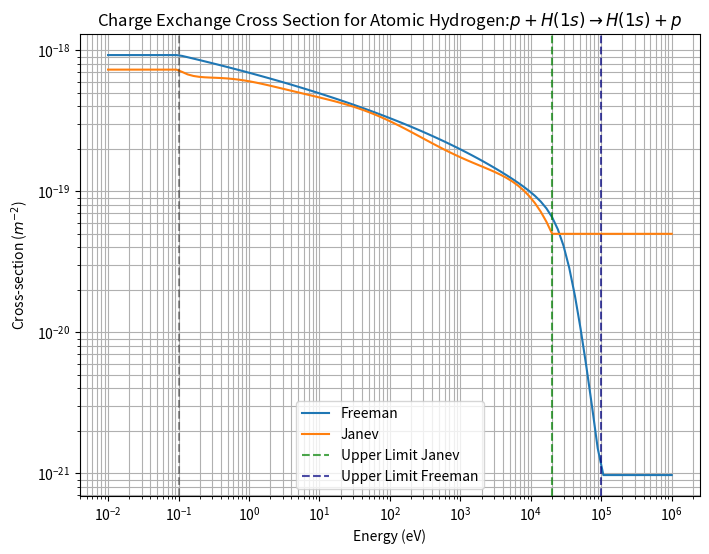

Write Python code to recreate this figure.
import numpy as np
import matplotlib.pyplot as plt

def sigma_cx_h0(E=None, coef='janev'):
    """
    Compute the charge exchange cross-section for neutral hydrogen (H0).

    This function calculates the charge exchange cross-section for the reaction:
        H^+ + H(1s) → H(1s) + H^+
    as a function of the incident particle energy (E) using empirical coefficients.

    Parameters:
    -----------
    E : numpy.ndarray, optional
        Array of incident particle energies in eV. If None, a ValueError is raised.
    coef : str, optional
        Type of coefficient to use for the calculation. Options are:
        - 'freeman': Use coefficients from Freeman and Jones (1974).
        - 'janev': Use coefficients from Janev (1987).
        Default is 'freeman'.

    Returns:
    --------
    numpy.ndarray
        Array of charge exchange cross-sections in cm². The output has the same shape
        as the input array E.

    Raises:
    -------
    ValueError
        - If E is None.
        - If coef is not 'freeman' or 'janev'.

    Notes:
    ------
    - The input energy values (E) are clipped to ensure they fall within the valid range
      for the chosen coefficient set:
        - 'freeman': [0.1, 1.0e5] eV
        - 'janev': [0.1, 2.01e4] eV
    - The empirical coefficients are taken from:
        - Freeman, E. L., & Jones, E. M. (1974). "Atomic Collision Processes in Plasma Physics."
        - Janev, R. K., et al. (1987). "Elementary Processes in Hydrogen-Helium Plasmas:
          Cross Sections and Reaction Rate Coefficients." Springer-Verlag.
    """
    if E is None:
        # If E is not defined, raise an exception
        raise ValueError("The parameter E cannot be None.")
    
    # Convert E to a NumPy array with dtype=np.float64
    E = np.asarray(E, dtype=np.float64)  

    if coef == 'freeman':
        E = np.clip(E, np.float64(0.1), np.float64(1.0e5))
        ## Information: Janev 1987, p. 128
        return ((np.float64(1e-4) * np.float64(0.6937e-14)) * (np.float64(1.0) - np.float64(0.155) * np.log10(E))**2) / (np.float64(1.0) + np.float64(0.1112e-14) * (E**3.3))  
    elif coef == 'janev':
        E = np.clip(E, np.float64(0.1), np.float64(2.01e4))
        ## Information: Janev 1987, p. 250
        alpha = np.array([-3.274123792568e+01, -8.916456579806e-02, -3.016990732025e-02,
                                   9.205482406462e-03,  2.400266568315e-03, -1.927122311323e-03,
                                   3.654750340106e-04, -2.788866460622e-05,  7.422296363524e-07], 
                                   dtype=np.float64)
        return np.exp(np.polyval(alpha[::-1], np.log(E))) * np.float64(1e-4)
    else:
        raise ValueError("The coefficient must be 'freeman' or 'janev'.")

if __name__ == '__main__':
    E_values = np.logspace(-2, 6, num=100)
    # Compute the cross-section using Freeman's coefficients
    sigma_freeman = sigma_cx_h0(E_values, coef='freeman')
    # Compute the cross-section using Janev's coefficients
    sigma_janev   = sigma_cx_h0(E_values, coef='janev')
    #------------------------------------------------------------------------------------------
    import matplotlib.pyplot as plt
    fig = plt.figure(figsize=(8,6))
    plt.plot(E_values, sigma_freeman, label="Freeman")
    plt.plot(E_values, sigma_janev,   label="Janev")
    plt.title(r'Charge Exchange Cross Section for Atomic Hydrogen:$p + H(1s) \rightarrow H(1s) + p$')
    plt.axvline(0.1   ,color='k'    ,linestyle='--',alpha=0.4)
    plt.axvline(2.01e4,color='green',linestyle='--',alpha=0.7,label='Upper Limit Janev')
    plt.axvline(1.0e5 ,color='navy' ,linestyle='--',alpha=0.7,label='Upper Limit Freeman')
    plt.yscale('log')
    plt.xscale('log')
    plt.grid(True, which='both')
    plt.xlabel("Energy (eV)")
    plt.ylabel(r"Cross-section ($m^{-2}$)")
    plt.legend(loc='best')
    plt.show()
